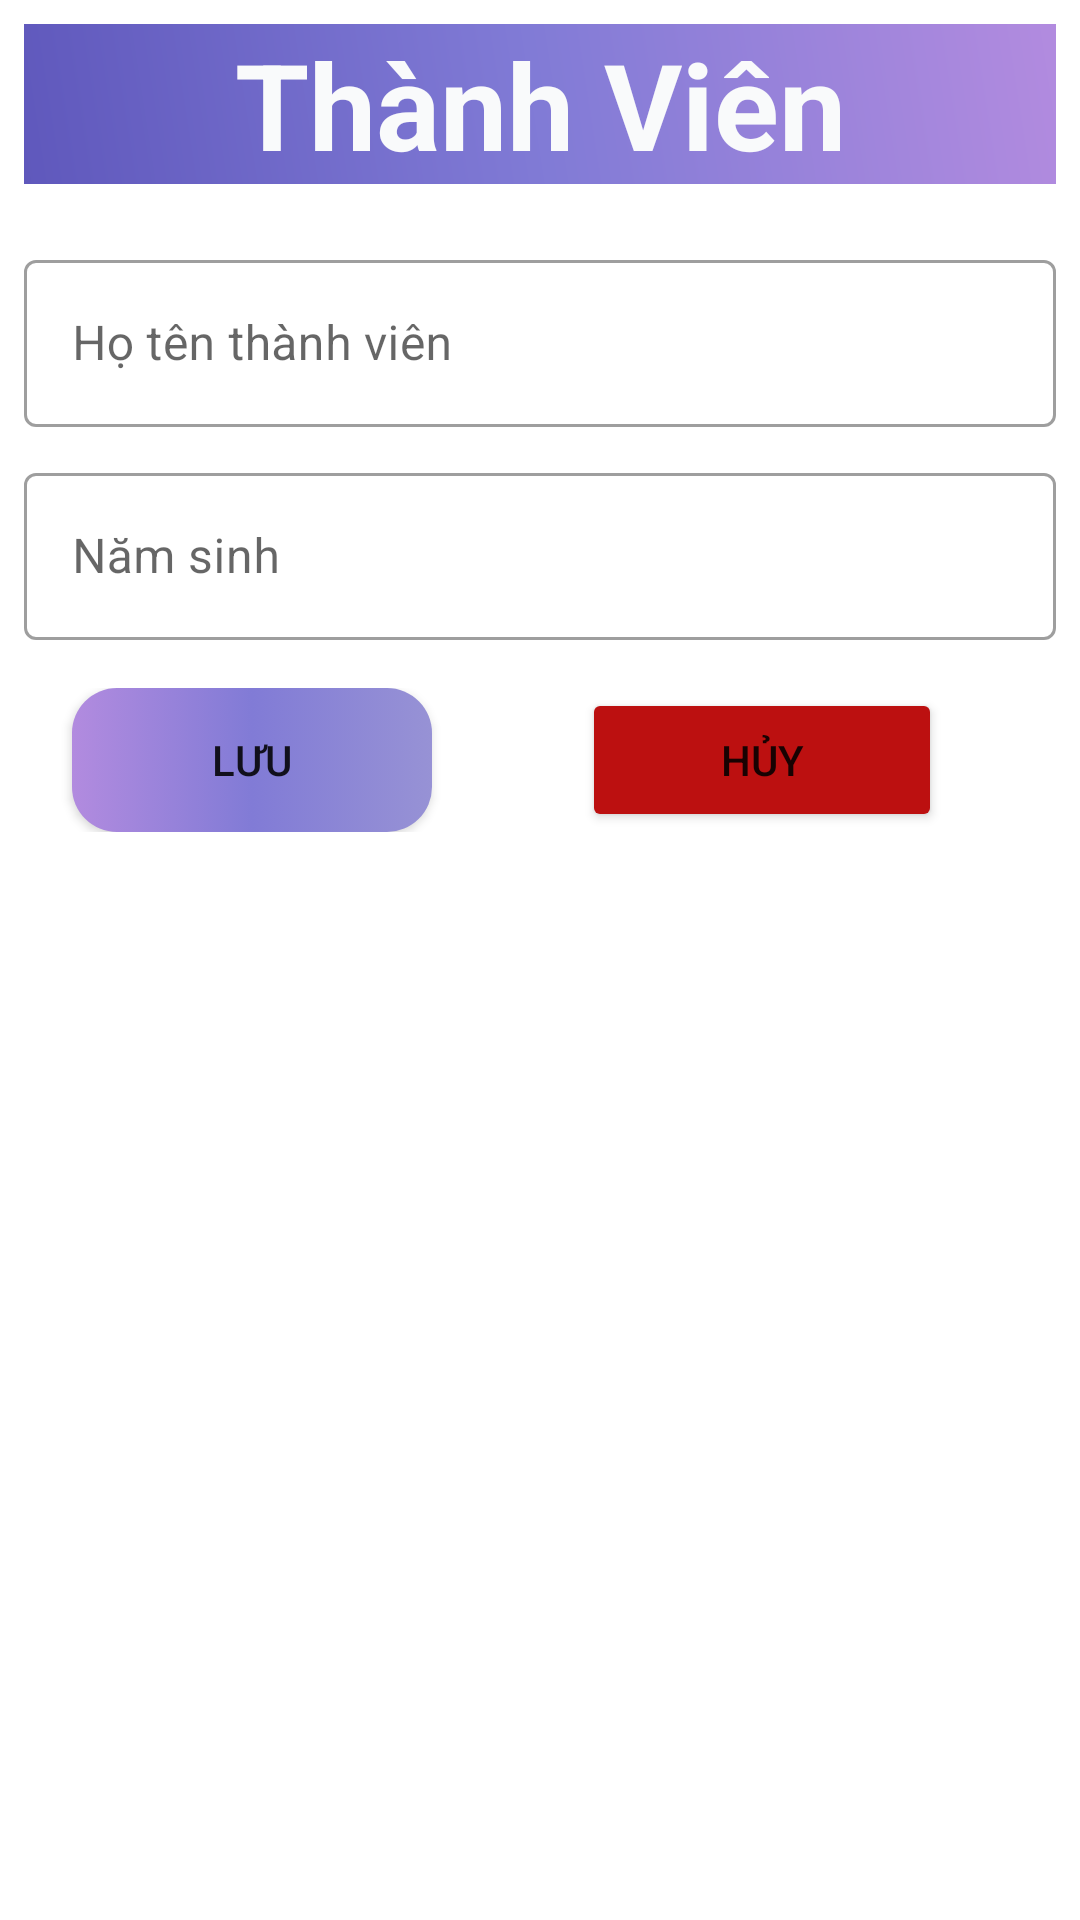

Produce the Android XML layout that renders to this screen, including the resource entries it uses.
<!-- AndroidManifest.xml: application theme Theme.ASM -->
<!-- res/layout/dia_log_thanhvien.xml -->
<?xml version="1.0" encoding="utf-8"?>
<LinearLayout xmlns:android="http://schemas.android.com/apk/res/android"
    android:layout_width="match_parent"
    android:layout_height="wrap_content"
    android:layout_margin="16dp"
    android:orientation="vertical"
    android:padding="8dp">

    <TextView
        android:layout_width="match_parent"
        android:layout_height="wrap_content"
        android:background="@drawable/background_account_design"
        android:gravity="center"
        android:text="Thành Viên"
        android:textColor="#F9FAFB"
        android:textSize="40dp"
        android:textStyle="bold" />

    <com.google.android.material.textfield.TextInputLayout
        style="@style/Widget.MaterialComponents.TextInputLayout.OutlinedBox"
        android:layout_width="match_parent"
        android:layout_height="wrap_content"
        android:layout_marginTop="20dp">

        <com.google.android.material.textfield.TextInputEditText
            android:id="@+id/ed_hotentv"
            android:layout_width="match_parent"
            android:layout_height="wrap_content"
            android:hint="Họ tên thành viên" />
    </com.google.android.material.textfield.TextInputLayout>

    <com.google.android.material.textfield.TextInputLayout
        style="@style/Widget.MaterialComponents.TextInputLayout.OutlinedBox"
        android:layout_width="match_parent"
        android:layout_height="wrap_content"
        android:layout_marginTop="10dp">

        <com.google.android.material.textfield.TextInputEditText
            android:id="@+id/ed_namsinh"
            android:layout_width="match_parent"
            android:inputType="number"
            android:layout_height="wrap_content"
            android:hint="Năm sinh" />
    </com.google.android.material.textfield.TextInputLayout>

    <LinearLayout
        android:layout_width="match_parent"
        android:layout_height="wrap_content"
        android:layout_marginTop="16dp"
        android:orientation="horizontal">

        <androidx.appcompat.widget.AppCompatButton
            android:id="@+id/btn_save_thanhvien"
            android:layout_width="120dp"
            android:layout_height="wrap_content"
            android:layout_marginLeft="16dp"
            android:background="@drawable/buttonlogin"
            android:drawableLeft="@drawable/ic_baseline_save_24"
            android:text="Lưu" />

        <Button
            android:id="@+id/btn_huy_thanhvien"
            android:layout_width="120dp"
            android:layout_height="wrap_content"
            android:layout_marginLeft="50dp"
            android:backgroundTint="#BC1010"
            android:drawableLeft="@drawable/ic_baseline_cancel_24"
            android:text="Hủy" />
    </LinearLayout>

</LinearLayout>
<!-- resources referenced by this layout -->
<resources>
  <!-- drawable background_account_design (drawable) -->
  <?xml version="1.0" encoding="utf-8"?>
  <shape xmlns:android="http://schemas.android.com/apk/res/android">
      <gradient
          android:angle="45"
          android:centerColor="#817BD6"
          android:endColor="#B28BDF"
          android:startColor="#5F58BC"
          android:type="linear">
      </gradient>
  </shape>
  <!-- drawable buttonlogin (drawable) -->
  <?xml version="1.0" encoding="utf-8"?>
  <selector xmlns:android="http://schemas.android.com/apk/res/android">
  
      <item>
          <shape xmlns:android="http://schemas.android.com/apk/res/android" android:shape="rectangle">
              <gradient
                  android:startColor="#9792D5"
                  android:centerColor="#817BD6"
                  android:endColor="#B28BDF"
                  android:angle="180"/>
              <corners android:radius="15dp" />
          </shape>
      </item>
  
  </selector>
  <style name="Theme.ASM" parent="Theme.MaterialComponents.DayNight.NoActionBar">
          
          <item name="colorPrimary">@color/purple_500</item>
          <item name="colorPrimaryVariant">@color/purple_700</item>
          <item name="colorOnPrimary">@color/white</item>
          
          <item name="colorSecondary">@color/teal_200</item>
          <item name="colorSecondaryVariant">@color/teal_700</item>
          <item name="colorOnSecondary">@color/black</item>
          
          <item name="android:statusBarColor">?attr/colorPrimaryVariant</item>
          
      </style>
  <color name="purple_500">#FF6200EE</color>
  <color name="purple_700">#FF3700B3</color>
  <color name="white">#FFFFFFFF</color>
  <color name="teal_200">#FF03DAC5</color>
  <color name="teal_700">#FF018786</color>
  <color name="black">#FF000000</color>
</resources>
